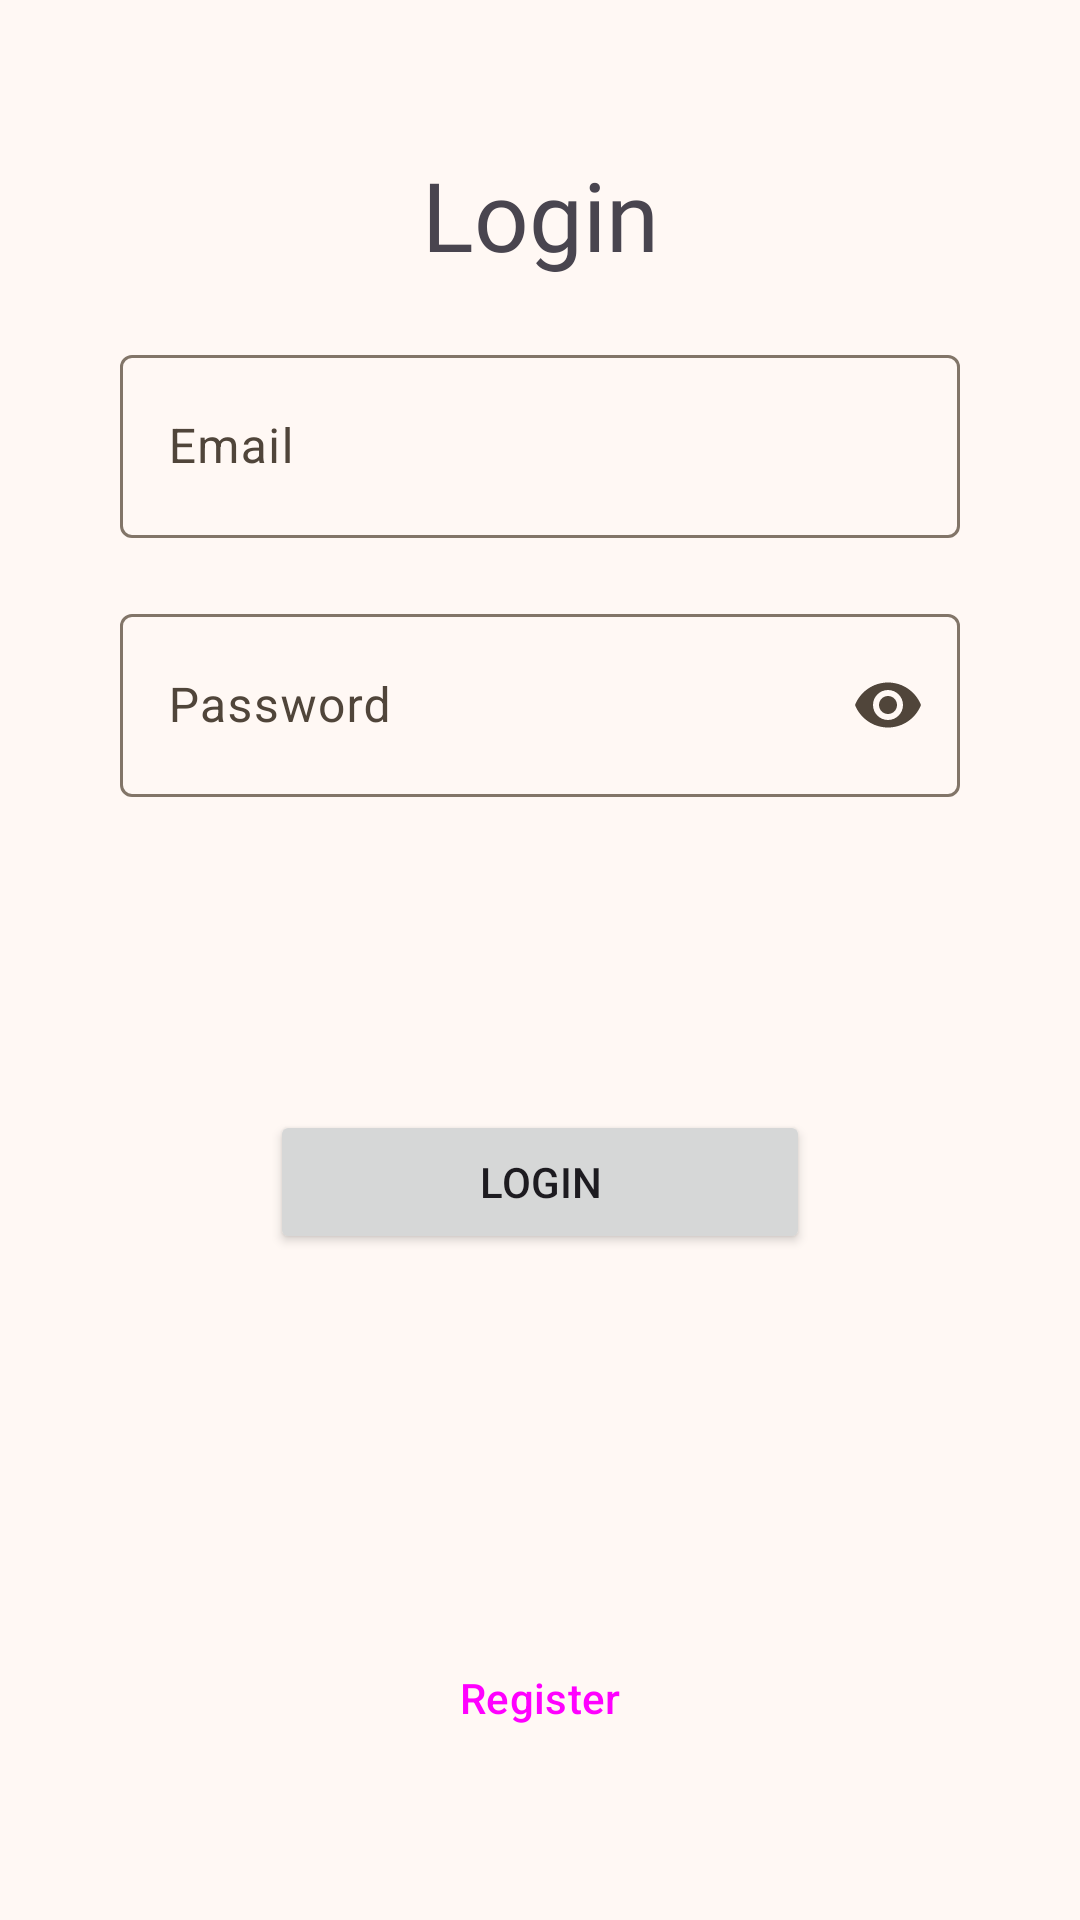

Reconstruct the res/layout file that produces this screen, plus the resources it refers to.
<!-- AndroidManifest.xml: application theme Theme.SporTrack -->
<!-- res/layout/fragment_login_2.xml -->
<?xml version="1.0" encoding="utf-8"?>
<androidx.constraintlayout.widget.ConstraintLayout xmlns:android="http://schemas.android.com/apk/res/android"
    xmlns:app="http://schemas.android.com/apk/res-auto"
    xmlns:tools="http://schemas.android.com/tools"
    android:layout_width="match_parent"
    android:layout_height="match_parent"
    tools:context=".ui.auth.LoginFragment">

    <com.google.android.material.textfield.TextInputLayout
        android:id="@+id/login_name_textfield_layout"
        android:layout_width="0dp"
        android:layout_height="wrap_content"
        android:layout_marginTop="20dp"
        android:hint="@string/login_label_email"
        app:layout_constraintEnd_toStartOf="@+id/guideline2"
        app:layout_constraintStart_toEndOf="@id/guideline"
        app:layout_constraintTop_toBottomOf="@+id/textView">

        <com.google.android.material.textfield.TextInputEditText
            android:layout_width="match_parent"
            android:layout_height="61dp"
            android:inputType="textEmailAddress"
            app:layout_constraintBottom_toBottomOf="parent"
            app:layout_constraintTop_toBottomOf="@+id/login_name_textfield"
            app:layout_constraintVertical_bias="0.192"
            tools:layout_editor_absoluteX="5dp">

        </com.google.android.material.textfield.TextInputEditText>


    </com.google.android.material.textfield.TextInputLayout>

    <com.google.android.material.textfield.TextInputLayout
        android:id="@+id/login_label_password_layout"
        android:layout_width="0dp"
        android:layout_height="wrap_content"
        android:layout_marginTop="20dp"
        android:hint="@string/login_label_password"
        app:endIconMode="password_toggle"
        app:layout_constraintBottom_toBottomOf="parent"
        app:layout_constraintEnd_toStartOf="@id/guideline2"
        app:layout_constraintStart_toEndOf="@id/guideline"
        app:layout_constraintTop_toBottomOf="@+id/login_name_textfield_layout"
        app:layout_constraintVertical_bias="0.0">


        <com.google.android.material.textfield.TextInputEditText
            android:layout_width="match_parent"
            android:layout_height="61dp"
            android:inputType="textPassword"
            app:endIconMode="password_toggle"
            app:layout_constraintBottom_toBottomOf="parent"
            app:layout_constraintTop_toBottomOf="@+id/login_password_textfield"
            app:layout_constraintVertical_bias="0.192"
            tools:layout_editor_absoluteX="5dp">

        </com.google.android.material.textfield.TextInputEditText>


    </com.google.android.material.textfield.TextInputLayout>

    <ImageView
        android:id="@+id/imageView"
        android:layout_width="wrap_content"
        android:layout_height="wrap_content"
        android:layout_marginTop="20dp"
        android:contentDescription="@string/logo"
        app:layout_constraintEnd_toEndOf="parent"
        app:layout_constraintStart_toStartOf="parent"
        app:layout_constraintTop_toTopOf="parent" />

    <androidx.constraintlayout.widget.Guideline
        android:id="@+id/guideline"
        android:layout_width="wrap_content"
        android:layout_height="wrap_content"
        android:orientation="vertical"
        app:layout_constraintGuide_begin="40dp" />

    <androidx.constraintlayout.widget.Guideline
        android:id="@+id/guideline2"
        android:layout_width="wrap_content"
        android:layout_height="wrap_content"
        android:orientation="vertical"
        app:layout_constraintGuide_end="40dp" />

    <TextView
        android:id="@+id/textView"
        android:layout_width="wrap_content"
        android:layout_height="wrap_content"
        android:layout_marginTop="30dp"
        android:fontFamily="@font/darkcollegefont"
        android:text="@string/login_label"
        android:textSize="32sp"
        app:layout_constraintEnd_toStartOf="@+id/guideline2"
        app:layout_constraintStart_toStartOf="@+id/guideline"
        app:layout_constraintTop_toBottomOf="@+id/imageView" />

    <Button
        android:id="@+id/login_button"
        android:layout_width="0dp"

        android:layout_height="wrap_content"
        android:layout_marginStart="50dp"
        android:layout_marginEnd="50dp"
        android:layout_marginBottom="20dp"
        android:text="@string/login_label"
        app:layout_constraintBottom_toTopOf="@+id/go_to_register_button"
        app:layout_constraintEnd_toStartOf="@+id/guideline2"
        app:layout_constraintHorizontal_bias="1.0"
        app:layout_constraintStart_toStartOf="@+id/guideline"
        app:layout_constraintTop_toBottomOf="@+id/login_label_password_layout" />

    <Button
        android:id="@+id/go_to_register_button"
        style="?attr/materialButtonOutlinedStyle"
        android:layout_width="149dp"
        android:layout_height="wrap_content"
        android:layout_marginBottom="50dp"
        android:text="@string/register_label"
        app:layout_constraintBottom_toBottomOf="parent"
        app:layout_constraintEnd_toStartOf="@+id/guideline2"
        app:layout_constraintStart_toStartOf="@+id/guideline" />

</androidx.constraintlayout.widget.ConstraintLayout>
<!-- resources referenced by this layout -->
<resources>
  <string name="login_label">Login</string>
  <string name="login_label_email">Email</string>
  <string name="login_label_password">Password</string>
  <string name="logo">Logo</string>
  <string name="register_label">Register</string>
  <style name="Theme.SporTrack" parent="Base.Theme.SporTrack">
          
          <item name="android:navigationBarColor">@android:color/transparent</item>
          <item name="android:statusBarColor">@android:color/transparent</item>
          <item name="android:windowLightStatusBar">?attr/isLightTheme</item>
      </style>
  <color name="md_theme_primary">#835414</color>
  <color name="md_theme_onPrimary">#FFFFFF</color>
  <color name="md_theme_primaryContainer">#FFDDBA</color>
  <color name="md_theme_onPrimaryContainer">#2B1700</color>
  <color name="md_theme_secondary">#715A41</color>
  <color name="md_theme_onSecondary">#FFFFFF</color>
  <color name="md_theme_secondaryContainer">#FDDDBD</color>
  <color name="md_theme_onSecondaryContainer">#281805</color>
  <color name="md_theme_tertiary">#55633C</color>
  <color name="md_theme_onTertiary">#FFFFFF</color>
  <color name="md_theme_tertiaryContainer">#D8E9B7</color>
  <color name="md_theme_onTertiaryContainer">#141F02</color>
  <color name="md_theme_error">#BA1A1A</color>
  <color name="md_theme_onError">#FFFFFF</color>
  <color name="md_theme_errorContainer">#FFDAD6</color>
  <color name="md_theme_onErrorContainer">#410002</color>
  <color name="md_theme_background">#FFF8F4</color>
  <color name="md_theme_onBackground">#211A13</color>
  <color name="md_theme_surface">#FFF8F4</color>
  <color name="md_theme_onSurface">#211A13</color>
  <color name="md_theme_surfaceVariant">#F1E0D0</color>
  <color name="md_theme_onSurfaceVariant">#50453A</color>
  <color name="md_theme_outline">#827568</color>
  <color name="md_theme_outlineVariant">#D4C4B5</color>
  <color name="md_theme_inverseSurface">#372F27</color>
  <color name="md_theme_inverseOnSurface">#FDEEE3</color>
  <color name="md_theme_inversePrimary">#F9BA72</color>
  <color name="md_theme_primaryFixed">#FFDDBA</color>
  <color name="md_theme_onPrimaryFixed">#2B1700</color>
  <color name="md_theme_primaryFixedDim">#F9BA72</color>
  <color name="md_theme_onPrimaryFixedVariant">#663E00</color>
  <color name="md_theme_secondaryFixed">#FDDDBD</color>
  <color name="md_theme_onSecondaryFixed">#281805</color>
  <color name="md_theme_secondaryFixedDim">#E0C1A3</color>
  <color name="md_theme_onSecondaryFixedVariant">#58432B</color>
  <color name="md_theme_tertiaryFixed">#D8E9B7</color>
  <color name="md_theme_onTertiaryFixed">#141F02</color>
  <color name="md_theme_tertiaryFixedDim">#BCCD9D</color>
  <color name="md_theme_onTertiaryFixedVariant">#3E4B27</color>
  <color name="md_theme_surfaceDim">#E5D8CC</color>
  <color name="md_theme_surfaceBright">#FFF8F4</color>
  <color name="md_theme_surfaceContainerLowest">#FFFFFF</color>
  <color name="md_theme_surfaceContainerLow">#FFF1E6</color>
  <color name="md_theme_surfaceContainer">#FAEBE0</color>
  <color name="md_theme_surfaceContainerHigh">#F4E6DA</color>
  <color name="md_theme_surfaceContainerHighest">#EEE0D5</color>
</resources>
